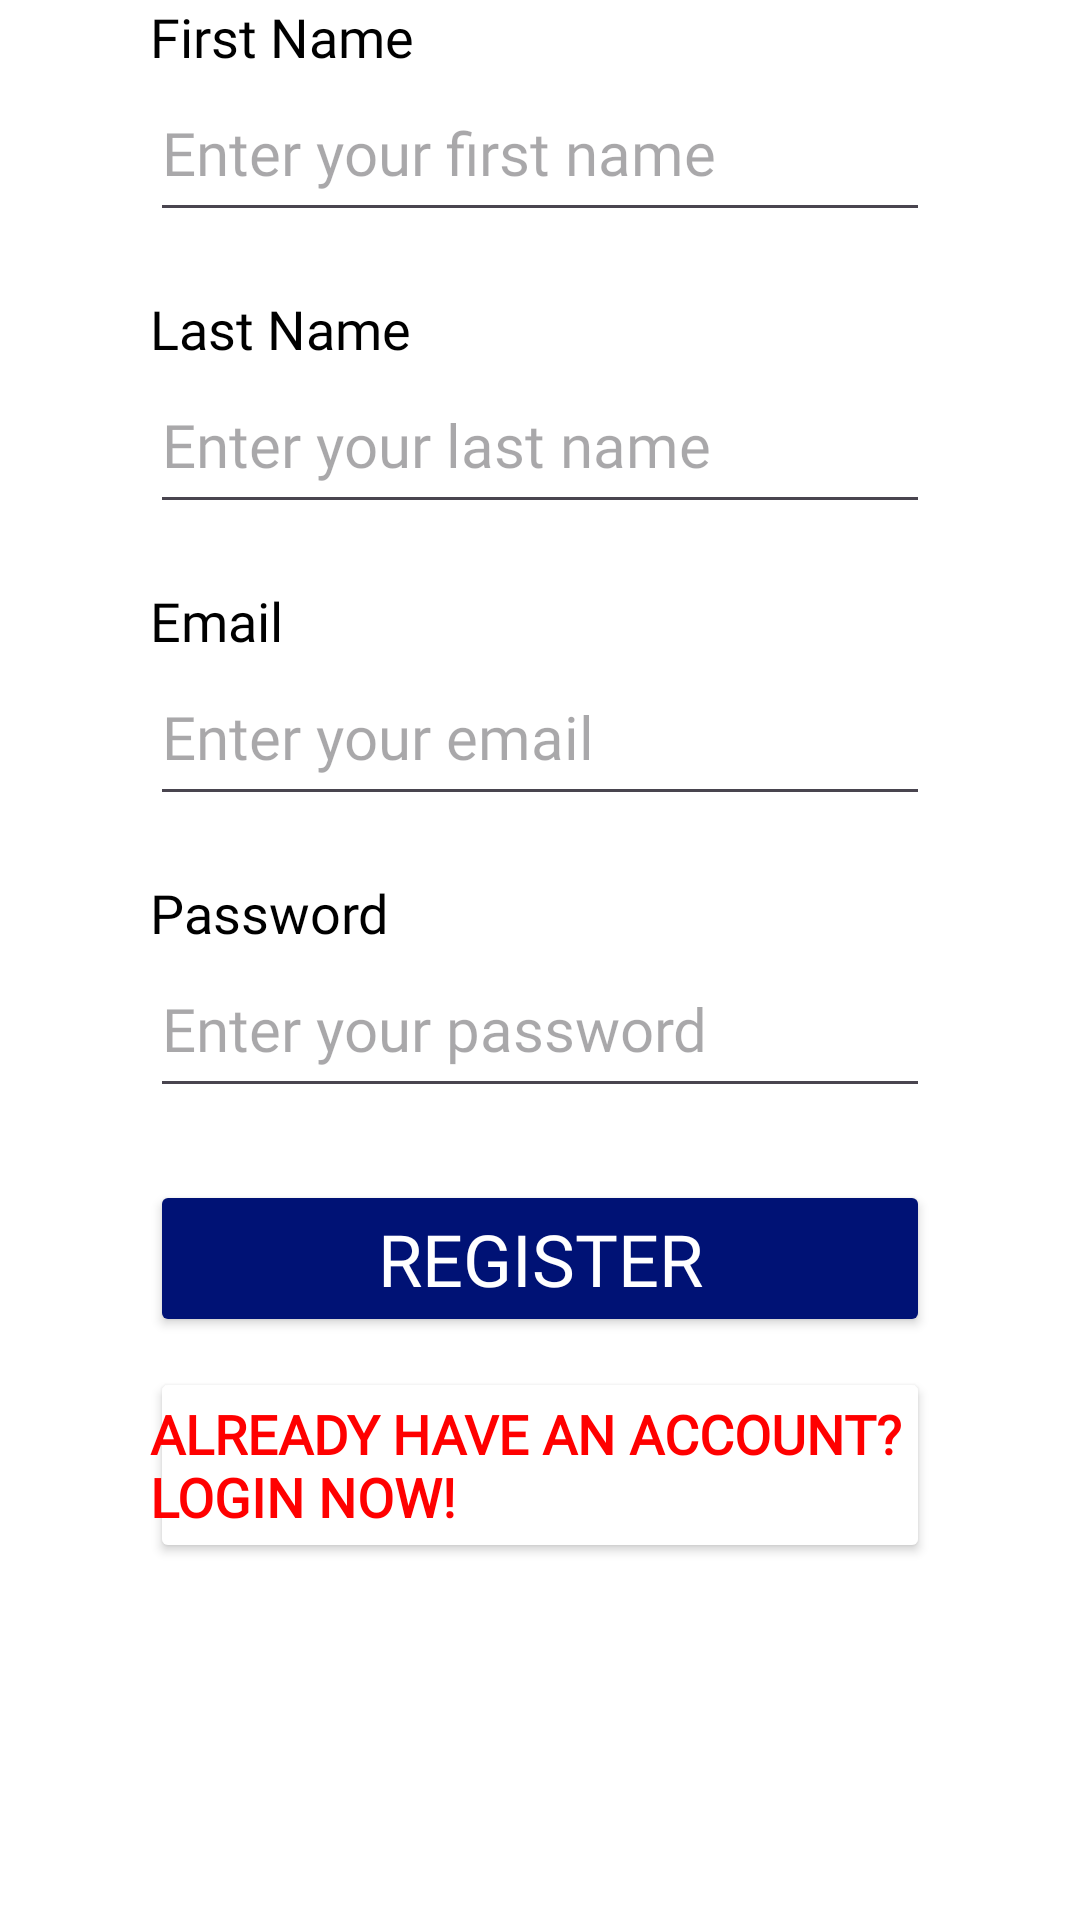

Android layout source for this screen:
<!-- AndroidManifest.xml: application theme Theme.SwiftFix -->
<!-- res/layout/fragment_register.xml -->
<?xml version="1.0" encoding="utf-8"?>
<FrameLayout xmlns:android="http://schemas.android.com/apk/res/android"
    xmlns:app="http://schemas.android.com/apk/res-auto"
    xmlns:tools="http://schemas.android.com/tools"
    android:layout_width="match_parent"
    android:layout_height="match_parent"
    android:background="@color/primary_background"
    tools:context=".Register">

    <androidx.constraintlayout.widget.ConstraintLayout
        android:layout_width="match_parent"
        android:layout_height="match_parent">

        <LinearLayout
            android:layout_width="match_parent"
            android:layout_height="match_parent"
            android:layout_marginStart="50dp"
            android:layout_marginEnd="50dp"
            android:orientation="vertical"
            app:layout_constraintEnd_toEndOf="parent"
            app:layout_constraintStart_toStartOf="parent"
            app:layout_constraintTop_toTopOf="parent"
            >

            <TextView
                android:id="@+id/textView8"
                android:layout_width="match_parent"
                android:layout_height="wrap_content"
                android:fontFamily="@font/monitorica"
                android:text="@string/text_fname_main"
                android:textColor="@color/primary_foreground"
                android:textSize="18sp" />

            <EditText
                android:id="@+id/editTextText"
                android:layout_width="match_parent"
                android:layout_height="wrap_content"
                android:ems="10"
                android:fontFamily="@font/monitorica"
                android:hint="Enter your first name"
                android:inputType="text|textAutoComplete"
                android:paddingTop="13dp"
                android:paddingBottom="13dp"
                android:textColor="@color/primary_foreground"
                android:textSize="20sp" />

            <Space
                android:layout_width="match_parent"
                android:layout_height="20dp" />

            <TextView
                android:id="@+id/textView9"
                android:layout_width="match_parent"
                android:layout_height="wrap_content"
                android:fontFamily="@font/monitorica"
                android:text="@string/text_lname_main"
                android:textColor="@color/primary_foreground"
                android:textSize="18sp" />

            <EditText
                android:id="@+id/editTextText2"
                android:layout_width="match_parent"
                android:layout_height="wrap_content"
                android:ems="10"
                android:fontFamily="@font/monitorica"
                android:hint="Enter your last name"
                android:inputType="text|textAutoComplete"
                android:paddingTop="13dp"
                android:paddingBottom="13dp"
                android:textColor="@color/primary_foreground"
                android:textSize="20sp" />

            <Space
                android:layout_width="match_parent"
                android:layout_height="20dp" />

            <TextView
                android:id="@+id/textView6"
                android:layout_width="match_parent"
                android:layout_height="wrap_content"
                android:fontFamily="@font/monitorica"
                android:text="@string/text_email_main"
                android:textColor="@color/primary_foreground"
                android:textSize="18sp" />

            <EditText
                android:id="@+id/editTextPhone2"
                android:layout_width="match_parent"
                android:layout_height="wrap_content"
                android:ems="10"
                android:fontFamily="@font/monitorica"
                android:hint="Enter your email"
                android:inputType="textEmailAddress"
                android:paddingTop="13dp"
                android:paddingBottom="13dp"
                android:textColor="@color/primary_foreground"
                android:textSize="20sp" />

            <Space
                android:layout_width="match_parent"
                android:layout_height="20dp" />

            <TextView
                android:id="@+id/textView7"
                android:layout_width="match_parent"
                android:layout_height="wrap_content"
                android:fontFamily="@font/monitorica"
                android:text="@string/text_password_main"
                android:textColor="@color/primary_foreground"
                android:textSize="18sp" />



            <EditText
                android:id="@+id/editTextTextPassword2"
                android:layout_width="match_parent"
                android:layout_height="wrap_content"
                android:ems="10"
                android:fontFamily="@font/monitorica"
                android:hint="Enter your password"
                android:inputType="textPassword"
                android:paddingTop="13dp"
                android:paddingBottom="13dp"
                android:textColor="@color/primary_foreground"
                android:textSize="20sp" />

            <Space
                android:layout_width="match_parent"
                android:layout_height="24dp" />

            <Button
                android:id="@+id/button3"
                android:layout_width="match_parent"
                android:layout_height="wrap_content"
                android:backgroundTint="@color/primary_theme"
                android:fontFamily="@font/monitorica"
                android:text="@string/text_register_main"
                android:textColor="@color/white"
                android:textSize="24sp"
                app:cornerRadius="5dp" />

            <Space
                android:layout_width="match_parent"
                android:layout_height="10dp" />

            <Button
                android:id="@+id/button4"
                android:layout_width="match_parent"
                android:layout_height="wrap_content"
                android:backgroundTint="@color/primary_background"
                android:fontFamily="@font/monitorica"
                android:paddingLeft="0dp"
                android:paddingRight="0dp"
                android:text="@string/text_login_redirector_main"
                android:textAlignment="textStart"
                android:textColor="@color/cannot_be_completed_color"
                android:textSize="18sp"
                app:cornerRadius="0dp"
                android:textStyle="bold"/>
        </LinearLayout>
    </androidx.constraintlayout.widget.ConstraintLayout>
</FrameLayout>
<!-- resources referenced by this layout -->
<resources>
  <color name="cannot_be_completed_color">#FF0000</color>
  <color name="primary_background">#FFFFFF</color>
  <color name="primary_foreground">#000000</color>
  <color name="primary_theme">#001275</color>
  <color name="white">#FFFFFFFF</color>
  <string name="text_email_main">Email</string>
  <string name="text_fname_main">First Name</string>
  <string name="text_lname_main">Last Name</string>
  <string name="text_login_redirector_main">Already have an account? Login now!</string>
  <string name="text_password_main">Password</string>
  <string name="text_register_main">Register</string>
  <style name="Theme.SwiftFix" parent="Base.Theme.SwiftFix" />
  <style name="Base.Theme.SwiftFix" parent="Theme.Material3.DayNight.NoActionBar">
          
          
          <item name="android:statusBarColor">
              @color/black
          </item>
      </style>
  <color name="black">#FF000000</color>
</resources>
